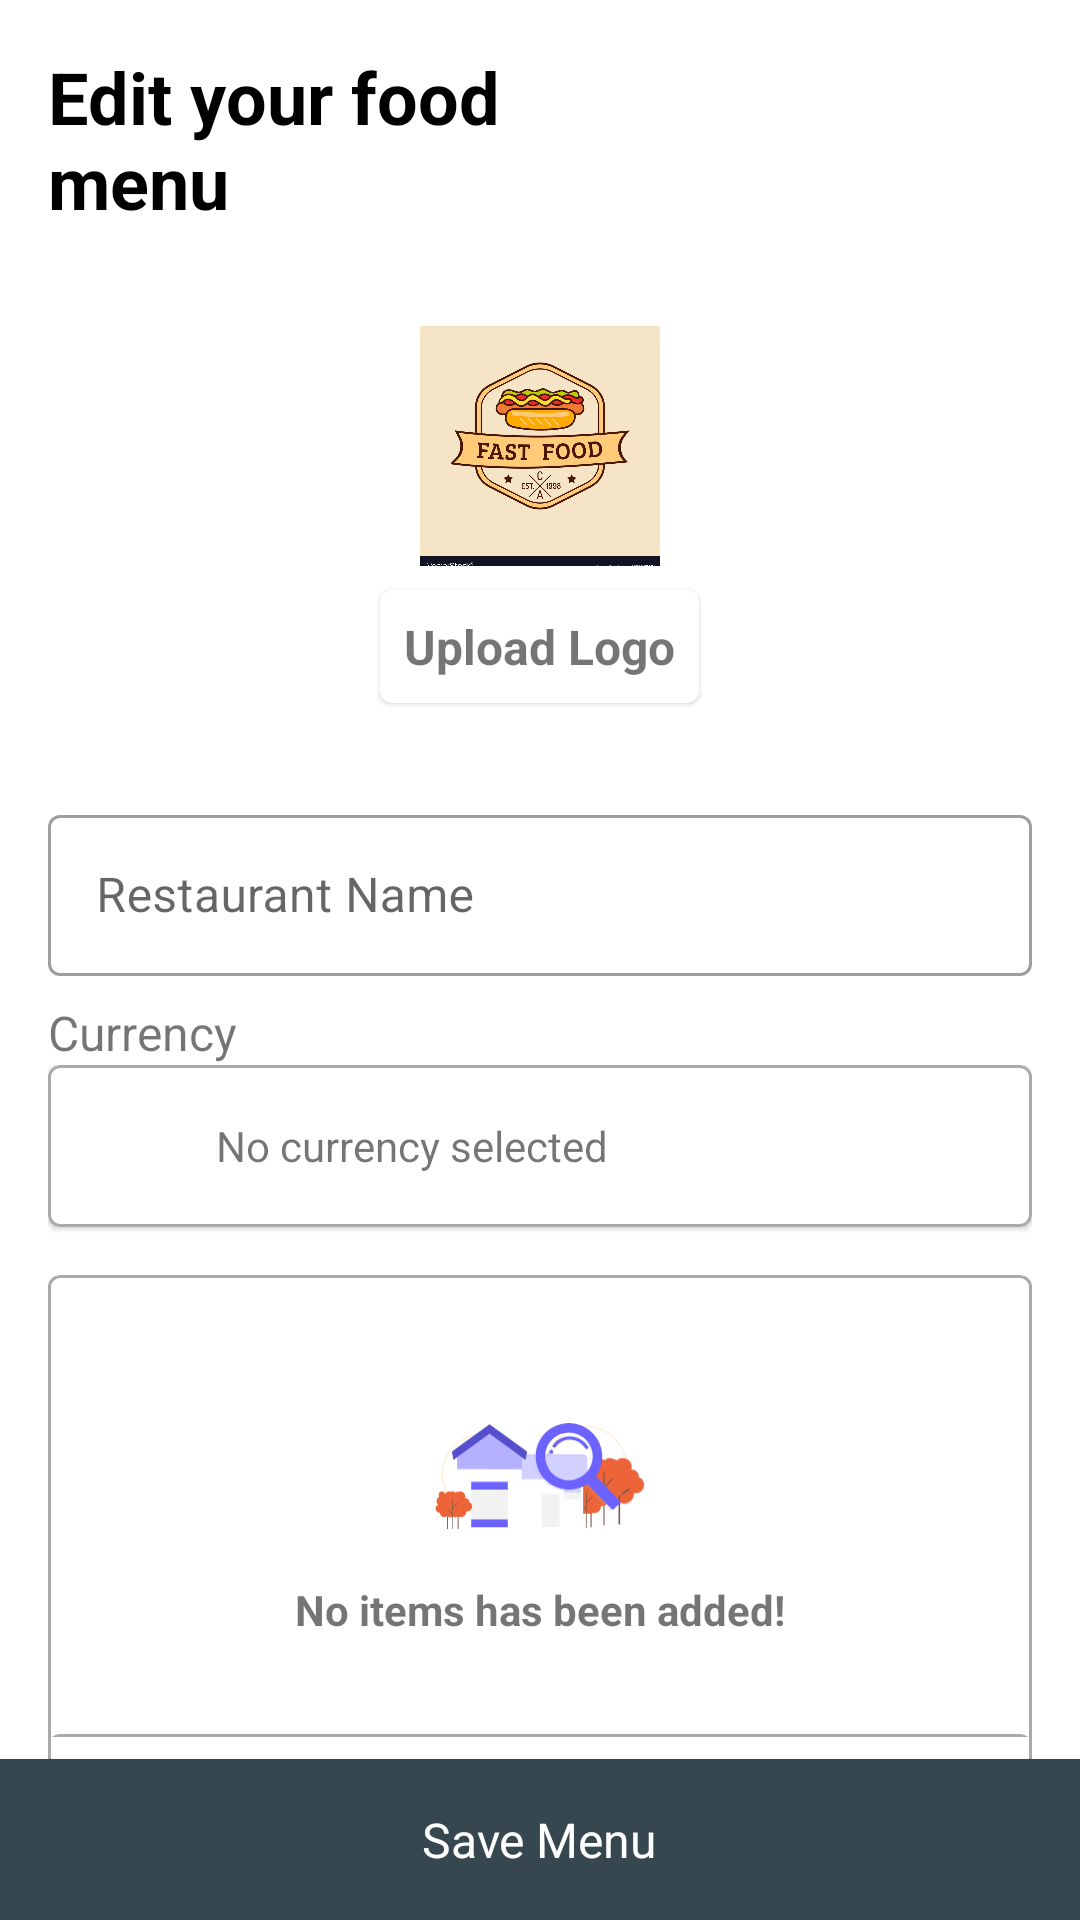

The Android layout XML behind this screen, and the referenced resources:
<!-- AndroidManifest.xml: application theme AppTheme -->
<!-- res/layout/edit_menu_fragment.xml -->
<?xml version="1.0" encoding="utf-8"?>
<androidx.coordinatorlayout.widget.CoordinatorLayout xmlns:android="http://schemas.android.com/apk/res/android"
    xmlns:tools="http://schemas.android.com/tools"
    android:layout_width="match_parent"
    android:layout_height="match_parent"
    xmlns:app="http://schemas.android.com/apk/res-auto"
    tools:context=".ui.menu_activity.EditMenuFragment">

    <androidx.core.widget.NestedScrollView
        android:layout_width="match_parent"
        android:layout_height="match_parent"
        android:layout_marginBottom="50dp">

    <LinearLayout
        android:layout_width="match_parent"
        android:layout_height="match_parent"
        android:layout_margin="16dp"
        android:orientation="vertical">

        <RelativeLayout
            android:layout_width="match_parent"
            android:layout_height="wrap_content">

            <TextView
                android:id="@+id/title"
                android:layout_width="200dp"
                android:layout_height="wrap_content"
                android:text="@string/edit_your_food_menu"
                android:textColor="@android:color/black"
                android:layout_alignParentStart="true"
                android:textSize="24sp"
                android:textStyle="bold" />

        </RelativeLayout>

        <ImageView
            android:layout_width="80dp"
            android:layout_height="80dp"
            android:layout_gravity="center_horizontal"
            android:scaleType="centerCrop"
            android:id="@+id/imgLogo"
            android:src="@drawable/icon"
            android:layout_marginTop="32dp"/>

        <com.google.android.material.card.MaterialCardView
            android:layout_width="wrap_content"
            android:layout_height="wrap_content"
            android:clickable="true"
            android:focusable="true"
            android:id="@+id/btnUploadLogo"
            android:layout_gravity="center_horizontal"
            app:contentPadding="8dp"
            android:layout_marginTop="8dp">

            <LinearLayout
                android:layout_width="match_parent"
                android:layout_height="wrap_content"
                android:orientation="horizontal">

                <TextView
                    android:layout_width="wrap_content"
                    android:layout_height="wrap_content"
                    android:text="Upload Logo"
                    android:textSize="16sp"
                    android:textStyle="bold"/>

            </LinearLayout>

        </com.google.android.material.card.MaterialCardView>

        <com.google.android.material.textfield.TextInputLayout
            android:id="@+id/inputRestaurantName"
            style="@style/Widget.MaterialComponents.TextInputLayout.OutlinedBox"
            android:layout_width="match_parent"
            android:layout_height="wrap_content"
            android:layout_marginTop="32dp"
            android:layout_marginBottom="8dp"
            android:hint="Restaurant Name">

            <com.google.android.material.textfield.TextInputEditText
                android:id="@+id/edtRestaurantName"
                android:layout_width="match_parent"
                android:layout_height="wrap_content"
                android:inputType="text"
                android:padding="16dp" />


        </com.google.android.material.textfield.TextInputLayout>

        <TextView
            android:layout_width="wrap_content"
            android:layout_height="wrap_content"
            android:textSize="16sp"
            android:text="Currency"/>


        <com.google.android.material.card.MaterialCardView
            android:layout_width="match_parent"
            android:layout_height="wrap_content"
            android:id="@+id/btnSelectCurrency"
            android:orientation="vertical"
            app:strokeColor="@android:color/darker_gray"
            app:strokeWidth="1dp"
            android:clickable="true"
            android:focusable="true"
            app:contentPaddingLeft="16dp"
            android:layout_gravity="bottom">

            <LinearLayout
                android:layout_width="wrap_content"
                android:layout_height="wrap_content"
                android:orientation="horizontal"
                android:layout_marginVertical="15dp"
                android:layout_gravity="start|center_vertical">

                <ImageView
                    android:layout_width="24dp"
                    android:layout_height="24dp"
                    android:id="@+id/imgCurrency"
                    android:src="@drawable/ic_add"
                    android:layout_marginEnd="16dp"
                    android:layout_gravity="center_vertical"/>

                <TextView
                    android:layout_width="wrap_content"
                    android:layout_height="wrap_content"
                    android:id="@+id/txtCurrency"
                    android:text="No currency selected"
                    android:layout_gravity="center_vertical"/>

            </LinearLayout>

        </com.google.android.material.card.MaterialCardView>


        <LinearLayout
            android:layout_width="match_parent"
            android:layout_height="wrap_content"
            android:layout_marginVertical="8dp"
            android:orientation="horizontal"/>

        <com.google.android.material.card.MaterialCardView
            android:layout_width="match_parent"
            android:layout_height="wrap_content"
            app:strokeWidth="1dp"
            app:strokeColor="@android:color/darker_gray">

            <LinearLayout
                android:layout_width="match_parent"
                android:layout_height="match_parent"
                android:orientation="vertical">

                <FrameLayout
                    android:layout_width="match_parent"
                    android:layout_height="0dp"
                    android:layout_weight="4">


                    <LinearLayout
                        android:layout_width="wrap_content"
                        android:layout_height="wrap_content"
                        android:id="@+id/emptyLayout"
                        android:orientation="vertical"
                        android:layout_weight="4"
                        android:layout_gravity="center"
                        android:layout_margin="32dp">

                        <ImageView
                            android:layout_width="70dp"
                            android:layout_height="70dp"
                            android:src="@drawable/ic_house_search"
                            android:layout_gravity="center_horizontal"/>

                        <TextView
                            android:layout_width="wrap_content"
                            android:layout_height="wrap_content"
                            android:layout_gravity="center_horizontal"
                            android:text="No items has been added!"
                            android:textStyle="bold"/>

                    </LinearLayout>

                    <androidx.recyclerview.widget.RecyclerView
                        android:layout_width="match_parent"
                        android:layout_height="match_parent"
                        android:id="@+id/itemsList"
                        app:layoutManager="androidx.recyclerview.widget.LinearLayoutManager"/>


                </FrameLayout>

                <com.google.android.material.card.MaterialCardView
                    android:layout_width="match_parent"
                    android:layout_height="40dp"
                    android:id="@+id/btnAddItem"
                    android:orientation="vertical"
                    android:clickable="true"
                    android:focusable="true"
                    app:cardElevation="0dp"
                    android:layout_gravity="bottom">

                    <View
                        android:layout_width="match_parent"
                        android:layout_height="1dp"
                        android:background="@android:color/darker_gray"/>

                    <LinearLayout
                        android:layout_width="wrap_content"
                        android:layout_height="wrap_content"
                        android:orientation="horizontal"
                        android:padding="8dp"
                        android:layout_gravity="center_horizontal">

                        <ImageView
                            android:layout_width="wrap_content"
                            android:layout_height="wrap_content"
                            android:src="@drawable/ic_add"
                            android:layout_marginEnd="16dp"
                            android:layout_gravity="center_vertical"/>

                        <TextView
                            android:layout_width="wrap_content"
                            android:layout_height="wrap_content"
                            android:text="Add Item"
                            android:layout_gravity="center_vertical"/>

                    </LinearLayout>

                </com.google.android.material.card.MaterialCardView>

            </LinearLayout>

        </com.google.android.material.card.MaterialCardView>

    </LinearLayout>

    </androidx.core.widget.NestedScrollView>














    <com.google.android.material.card.MaterialCardView
        android:layout_width="match_parent"
        android:layout_height="wrap_content"
        android:id="@+id/btnComplete"
        android:clickable="true"
        android:focusable="true"
        app:contentPadding="16dp"
        app:cardCornerRadius="0dp"
        app:cardBackgroundColor="@color/primaryColor"
        android:layout_gravity="bottom">

        <TextView
            android:layout_width="wrap_content"
            android:layout_height="wrap_content"
            android:id="@+id/txtSave"
            android:textSize="16sp"
            android:text="Save Menu"
            android:textColor="@android:color/white"
            android:layout_gravity="center"/>


    </com.google.android.material.card.MaterialCardView>


</androidx.coordinatorlayout.widget.CoordinatorLayout>
<!-- resources referenced by this layout -->
<resources>
  <color name="primaryColor">#37474f</color>
  <color name="primaryDarkColor">#102027</color>
  <!-- drawable ic_house_search: vector/xml drawable (drawable-v24, 20370 chars, omitted) -->
  <!-- drawable icon: jpg bitmap (drawable, 124138 bytes) -->
  <string name="edit_your_food_menu">Edit your food menu</string>
  <style name="AppTheme" parent="Theme.MaterialComponents.Light.NoActionBar">
          
          <item name="colorPrimary">@color/primaryColor</item>
          <item name="colorPrimaryDark">@color/primaryDarkColor</item>
          <item name="colorAccent">@color/secondaryColor</item>
  
          
          
          
      </style>
  <color name="secondaryColor">#ff6d00</color>
</resources>
